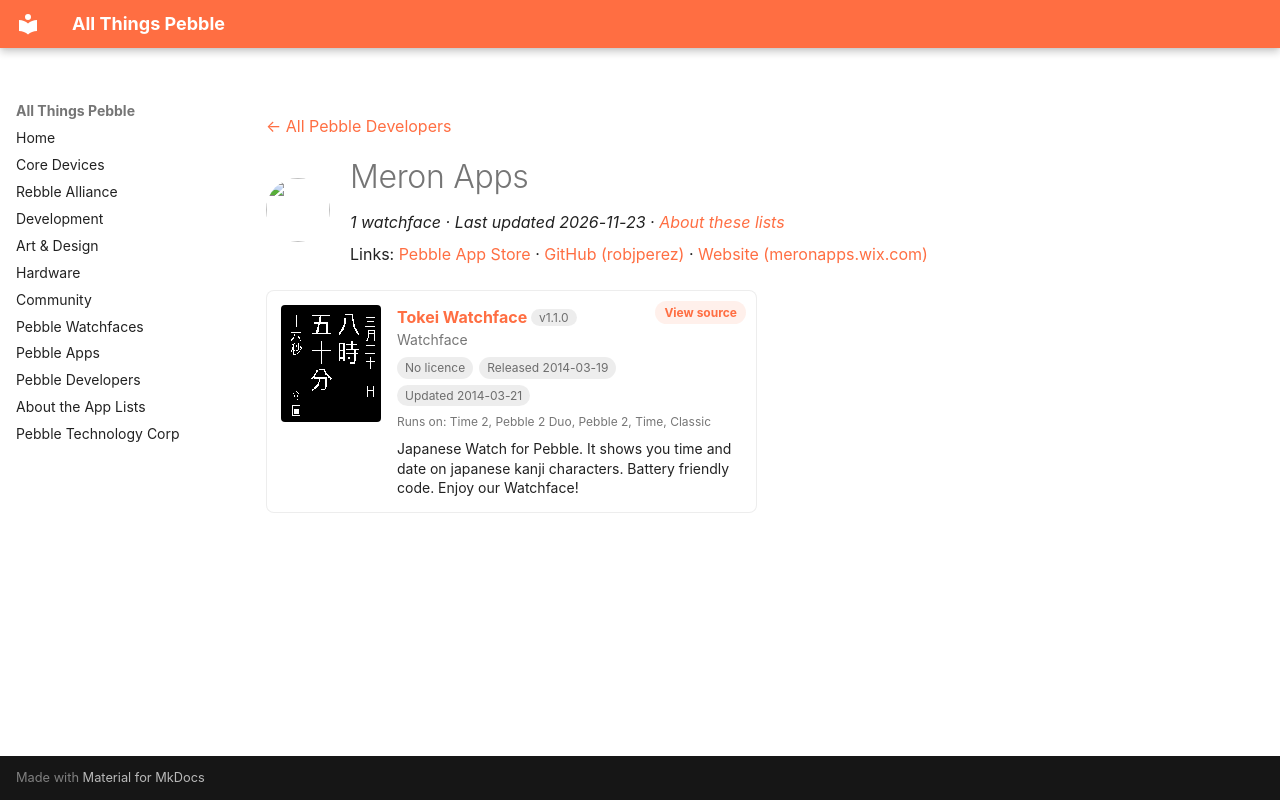

repository: saltedlolly/all-things-pebble · page: developers/meron-apps.html · generator: mkdocs

---
title: "Meron Apps"
hide:
  - toc
---

<!-- Generated by scripts/update_app_directory.py: do not edit by hand -->
[← All Pebble Developers](../developers.md)

<div class="dev-header" markdown>
<img class="dev-avatar" src="https://github.com/robjperez.png?size=128" alt="" width="64" height="64" loading="lazy" onerror="this.remove()">
<div class="dev-intro" markdown>

# Meron Apps

*1 watchface · Last updated 2026-11-23 · [About these lists](../about-app-lists.md)*

Links: [Pebble App Store](https://apps.repebble.com/apps/dev/meron-apps_5314a39e1b1a0e123200007d) · [GitHub (robjperez)](https://github.com/robjperez) · [Website (meronapps.wix.com)](http://meronapps.wix.com)

</div>
</div>

<div class="app-grid dev-apps" data-search-exclude>
<div class="app-card" data-type="watchface" data-title="tokei watchface" data-released="2014-03-19" data-updated="2014-03-21">
<a class="app-shot" href="https://apps.repebble.com/532967bd278ba410f00002c4" data-search-exclude><img src="../images/apps/532967bd278ba410f00002c4.png" alt="Tokei Watchface" loading="lazy"></a>
<div class="app-info">
<h2 class="app-name" id="app-532967bd278ba410f00002c4"><a href="https://apps.repebble.com/532967bd278ba410f00002c4">Tokei Watchface</a> <span class="app-version" title="Latest version" data-search-exclude>v1.1.0</span></h2>
<a class="app-source" href="https://github.com/robjperez/pebble_tokei" title="Source code" data-search-exclude>View source</a>
<div class="app-dev">Watchface</div>
<div class="app-tags" data-search-exclude><span class="app-licence app-licence--none" title="Licence">No licence</span> <span title="First published in the app store">Released 2014-03-19</span> <span title="Latest release in the app store">Updated 2014-03-21</span></div>
<div class="app-watches" title="Supported watches" data-search-exclude>Runs on: Time 2, Pebble 2 Duo, Pebble 2, Time, Classic</div>
<p class="app-desc">Japanese Watch for Pebble. It shows you time and date on japanese kanji characters. Battery friendly code. Enjoy our Watchface!</p>
</div>
</div>
</div>
